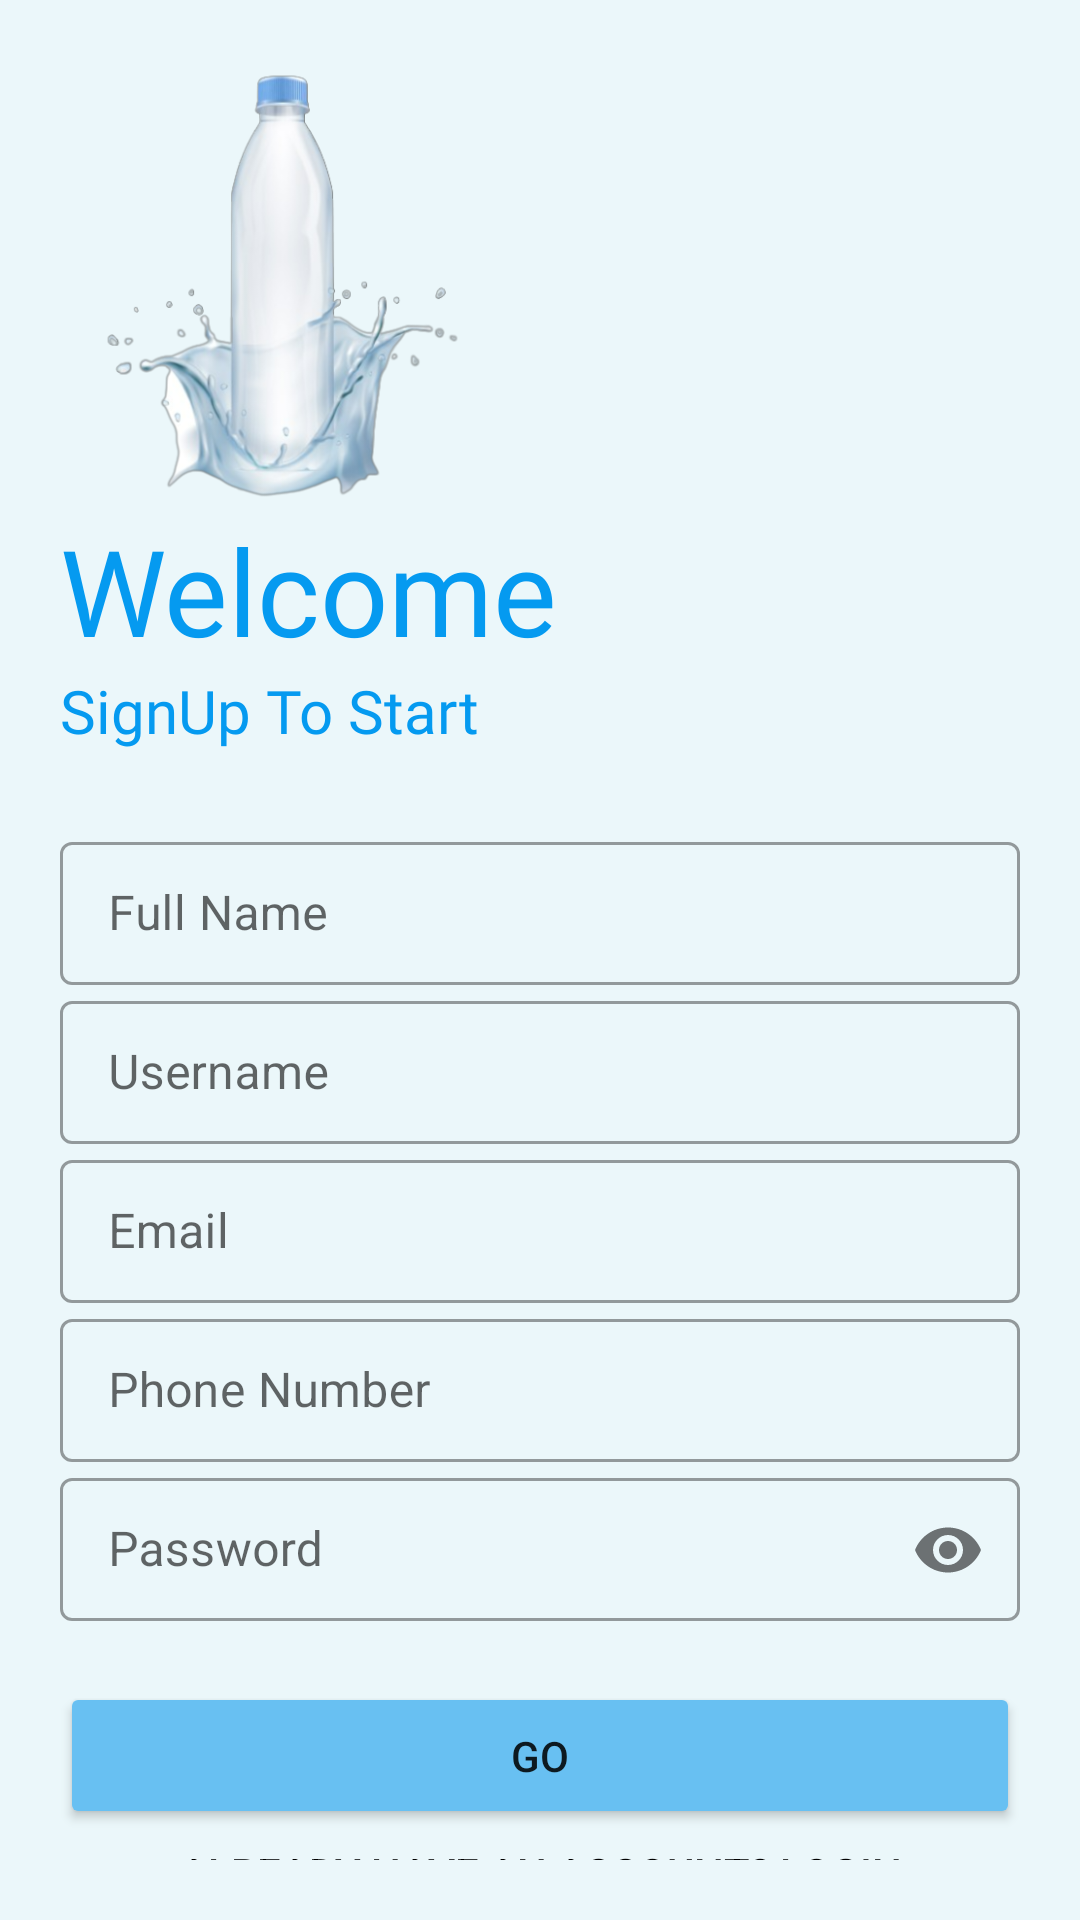

Layout XML and referenced resources for this Android screen:
<!-- AndroidManifest.xml: application theme Theme.Material_Design -->
<!-- res/layout/activity_signup.xml -->
<?xml version="1.0" encoding="utf-8"?>
<LinearLayout xmlns:android="http://schemas.android.com/apk/res/android"
    xmlns:app="http://schemas.android.com/apk/res-auto"
    xmlns:tools="http://schemas.android.com/tools"
    android:layout_width="match_parent"
    android:layout_height="match_parent"
    tools:context=".activity_signup"
    android:orientation="vertical"
    android:padding="20dp"
    android:background="#ebf7fa">

    <ImageView
        android:layout_width="150dp"
        android:layout_height="150sp"
        android:transitionName="logo_image"
        android:src="@drawable/logo"/>

    <TextView
        android:layout_width="wrap_content"
        android:layout_height="wrap_content"
        android:text="Welcome"
        android:transitionName="logo_text"
        android:fontFamily="@font/aclonica"
        android:textSize="40sp"
        android:textColor="#059af0"/>

    <TextView
        android:layout_width="wrap_content"
        android:layout_height="wrap_content"
        android:text="SignUp To Start"
        android:transitionName="logo_text2"
        android:fontFamily="@font/amita"
        android:textSize="20sp"
        android:textColor="#059af0"
        android:layout_marginBottom="10dp"/>

    <LinearLayout
        android:layout_width="match_parent"
        android:layout_height="wrap_content"
        android:orientation="vertical"
        android:layout_marginTop="15dp"
        android:layout_marginBottom="15dp">

        <com.google.android.material.textfield.TextInputLayout
            android:id="@+id/name"
            android:layout_width="match_parent"
            android:layout_height="wrap_content"
            android:hint="Full Name"
            style="@style/Widget.MaterialComponents.TextInputLayout.OutlinedBox.Dense">

            <com.google.android.material.textfield.TextInputEditText
                android:layout_width="match_parent"
                android:layout_height="wrap_content"
                android:inputType="text"/>
        </com.google.android.material.textfield.TextInputLayout>
        <com.google.android.material.textfield.TextInputLayout
            android:id="@+id/new_username"
            android:layout_width="match_parent"
            android:layout_height="wrap_content"
            android:hint="Username"
            android:transitionName="input_username"
            app:counterMaxLength="15"
            style="@style/Widget.MaterialComponents.TextInputLayout.OutlinedBox.Dense">

            <com.google.android.material.textfield.TextInputEditText
                android:layout_width="match_parent"
                android:layout_height="wrap_content"
                android:inputType="text"/>
        </com.google.android.material.textfield.TextInputLayout>
        <com.google.android.material.textfield.TextInputLayout
            android:id="@+id/new_email"
            android:layout_width="match_parent"
            android:layout_height="wrap_content"
            android:hint="Email"
            style="@style/Widget.MaterialComponents.TextInputLayout.OutlinedBox.Dense">

            <com.google.android.material.textfield.TextInputEditText
                android:layout_width="match_parent"
                android:layout_height="wrap_content"
                android:inputType="textEmailAddress"/>
        </com.google.android.material.textfield.TextInputLayout>
        <com.google.android.material.textfield.TextInputLayout
            android:id="@+id/new_phonenumber"
            android:layout_width="match_parent"
            android:layout_height="wrap_content"
            android:hint="Phone Number"
            style="@style/Widget.MaterialComponents.TextInputLayout.OutlinedBox.Dense">

            <com.google.android.material.textfield.TextInputEditText
                android:layout_width="match_parent"
                android:layout_height="wrap_content"
                android:inputType="number"/>
        </com.google.android.material.textfield.TextInputLayout>
        <com.google.android.material.textfield.TextInputLayout
            android:id="@+id/new_password"
            android:layout_width="match_parent"
            android:layout_height="wrap_content"
            android:hint="Password"
            android:transitionName="input_password"
            app:passwordToggleEnabled="true"
            style="@style/Widget.MaterialComponents.TextInputLayout.OutlinedBox.Dense">

            <com.google.android.material.textfield.TextInputEditText
                android:layout_width="match_parent"
                android:layout_height="wrap_content"
                android:inputType="textPassword"/>
        </com.google.android.material.textfield.TextInputLayout>
    </LinearLayout>

    <Button
        android:layout_width="match_parent"
        android:layout_height="wrap_content"
        android:text="GO"
        android:transitionName="btn_go"
        android:paddingTop="15dp"
        android:paddingBottom="15dp"
        android:layout_marginTop="5dp"
        android:layout_marginBottom="5dp"
        android:backgroundTint="#68c0f2"/>

    <Button
        android:layout_width="match_parent"
        android:layout_height="wrap_content"
        android:text="ALREADY HAVE AN ACCOUNT? LOGIN"
        android:textColor="@color/black"
        android:transitionName="btn_signup"
        android:background="@android:color/transparent"
        android:elevation="0dp"/>



</LinearLayout>
<!-- resources referenced by this layout -->
<resources>
  <!-- drawable logo: png bitmap (drawable-v24, 96475 bytes) -->
  <style name="Theme.Material_Design" parent="Theme.MaterialComponents.DayNight.NoActionBar">
          
          <item name="colorPrimary">#107CFF</item>
          <item name="colorPrimaryVariant">@color/purple_700</item>
          <item name="colorOnPrimary">@color/white</item>
          
          <item name="colorSecondary">@color/teal_200</item>
          <item name="colorSecondaryVariant">@color/teal_700</item>
          <item name="colorOnSecondary">@color/black</item>
          
          <item name="android:statusBarColor" tools:targetApi="l">?attr/colorPrimaryVariant</item>
          
      </style>
  <!-- not gathered from this repository: default colours our renderer supplied (Android Studio template values) -->
  <color name="purple_700">#FF3700B3</color>
  <color name="teal_200">#FF03DAC5</color>
  <color name="teal_700">#FF018786</color>
  <color name="black">#FF000000</color>
  <color name="white">#FFFFFFFF</color>
</resources>
